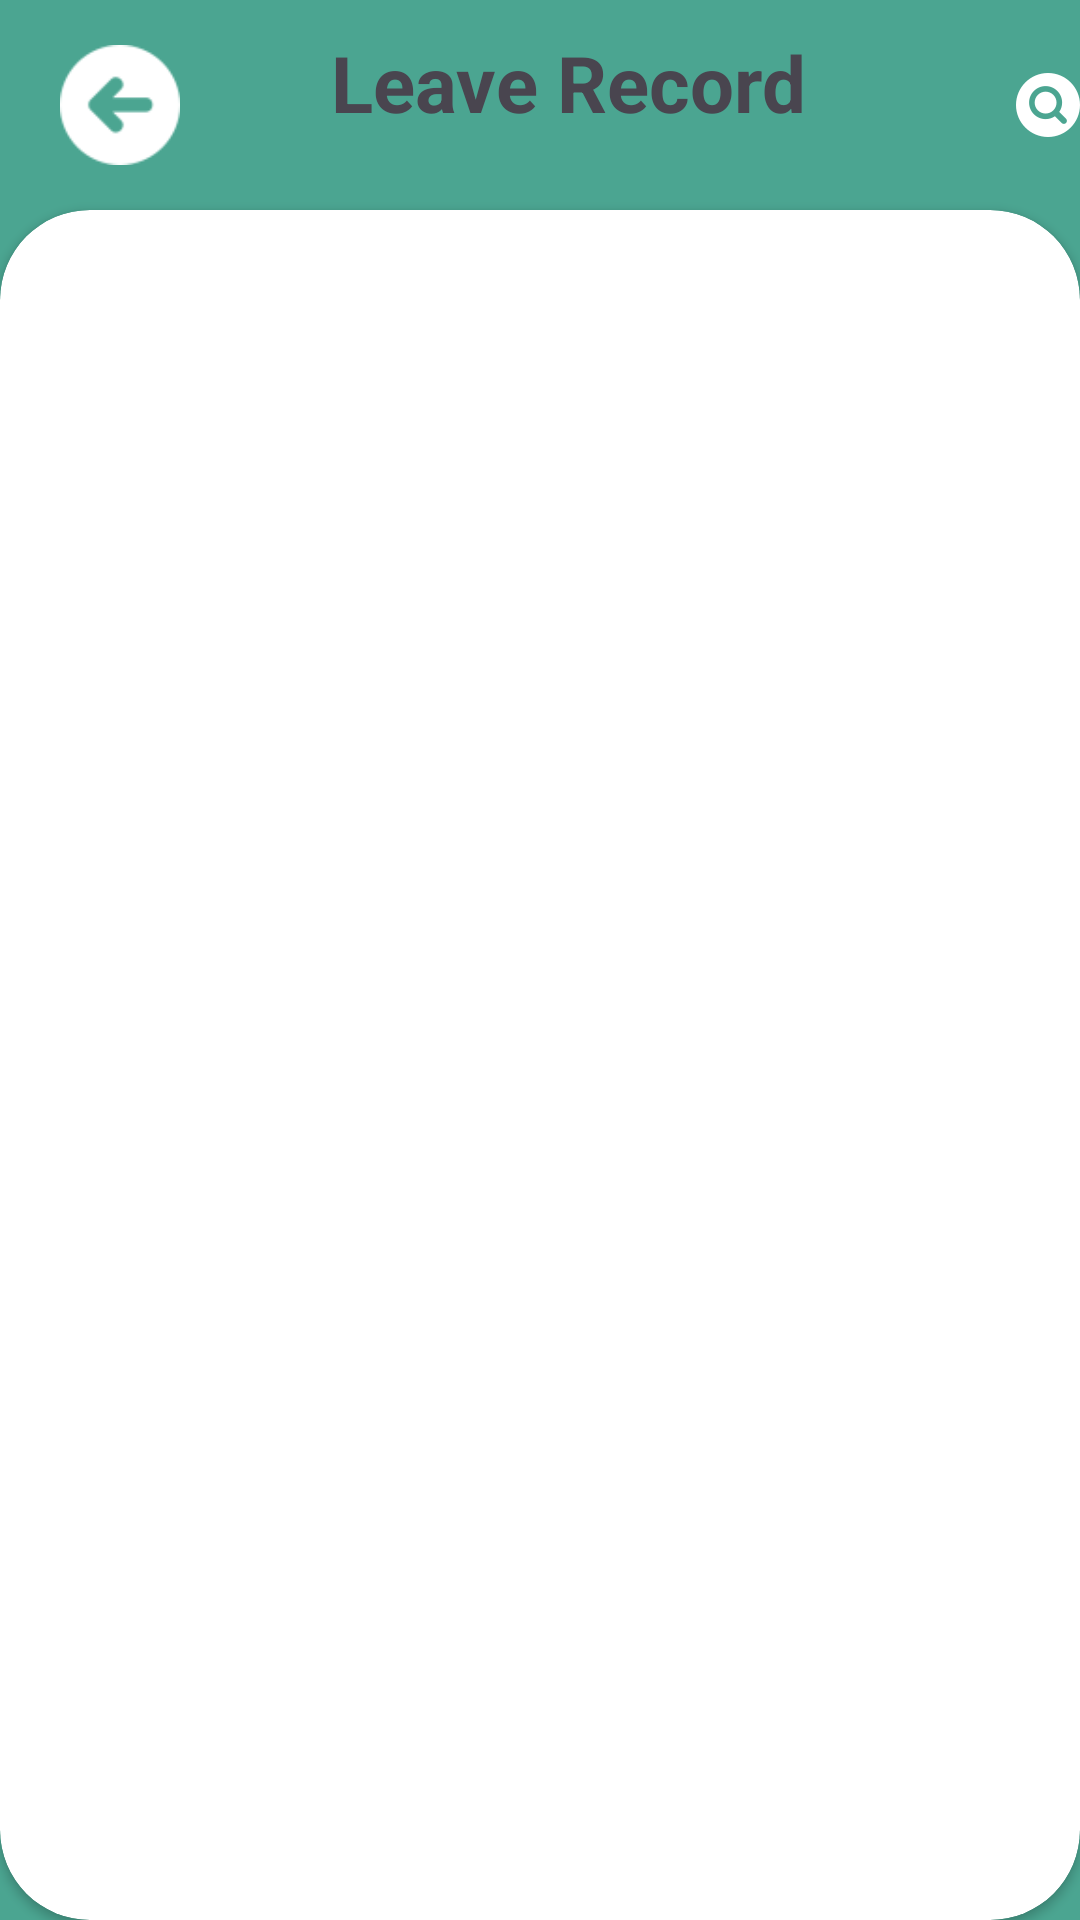

Write the Android layout XML for this screen, with the resource values it uses.
<!-- AndroidManifest.xml: application theme Theme.Connect -->
<!-- res/layout/fragment_leave_request.xml -->
<RelativeLayout xmlns:android="http://schemas.android.com/apk/res/android"
    xmlns:tools="http://schemas.android.com/tools"
    android:layout_width="match_parent"
    android:layout_height="match_parent"
    xmlns:app="http://schemas.android.com/apk/res-auto"
    tools:context="Fragments.HomeFragment"
    android:background="@color/teal_green">

    <ImageView
        android:id="@+id/back_image"
        android:layout_width="60dp"
        android:layout_height="60dp"
        android:src="@drawable/previous"
        android:paddingStart="20dp"
        android:paddingTop="10dp"/>

    <TextView
        android:id="@+id/leave_text"
        android:layout_width="wrap_content"
        android:layout_height="wrap_content"
        android:text="Leave Record"
        android:textSize="26sp"
        android:gravity="center"
        android:padding="10dp"
        android:textStyle="bold"
        android:layout_marginStart="40dp"
        android:layout_toRightOf="@+id/back_image"/>

    <ImageView
        android:layout_width="60dp"
        android:layout_height="60dp"
        android:src="@drawable/search"
        android:layout_centerHorizontal="true"
        android:layout_toRightOf="@+id/leave_text"
        android:layout_marginStart="40dp"
        android:paddingStart="20dp"
        android:paddingTop="10dp"/>

    <androidx.cardview.widget.CardView
        android:layout_width="match_parent"
        android:layout_height="match_parent"
        app:cardCornerRadius="30dp"
        android:layout_marginTop="70dp">

    </androidx.cardview.widget.CardView>

</RelativeLayout>
<!-- resources referenced by this layout -->
<resources>
  <color name="teal_green">#4BA591</color>
  <!-- drawable previous: png bitmap (drawable, 1626 bytes) -->
  <!-- drawable search: png bitmap (drawable, 2304 bytes) -->
  <style name="Theme.Connect" parent="Base.Theme.Connect" />
  <style name="Base.Theme.Connect" parent="Theme.Material3.DayNight.NoActionBar">
          
           <item name="colorPrimary">@color/teal_green</item>
      </style>
</resources>
